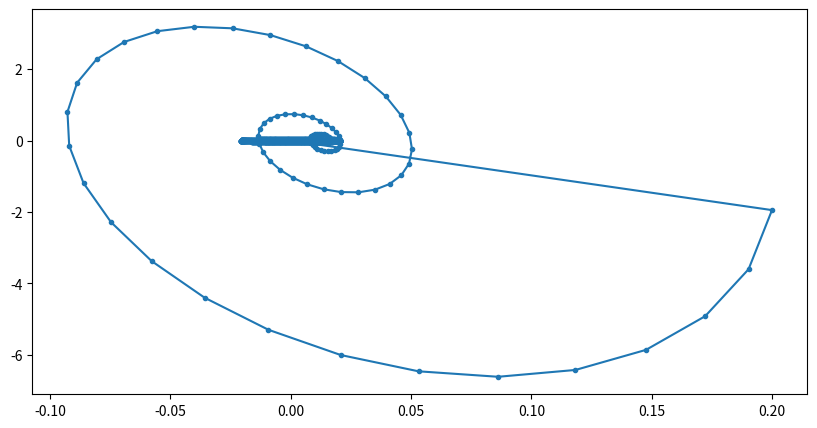

Generate this figure with matplotlib:
# -*- coding: utf-8 -*-
"""
Created on Thu Oct 26 20:35:13 2017

[redacted]
"""
import matplotlib.pyplot as plt
import math
g=9.8
l=1
Ω_D=2.0
F_D=0.2
θ_0=0.5
q=0.1
def Projectile(θ_0,F_D,t_0):
    list_θ=[0,]
    list_ω=[0,]
    list_t=[0,]
    t=0
    delt_t=0.005
    θ=θ_0
    ω=0
    while t<t_0 :  
        θ=θ+ω*delt_t
        ω=ω-g*(math.sin(θ))/l-q*ω+F_D*math.sin(Ω_D*t)
        t=t+delt_t
        list_θ.append(θ)
        list_ω.append(ω)
        list_t.append(t)
    return (list_θ,list_ω,list_t)
plt.figure(figsize=(10,5))
j=1
while j<2:
    x_j,ω,y_j=Projectile(0.2,0.2,5)
    plt.plot(x_j,ω,label="$knunckle ball  trajectory$",marker='.')
    j=j+1
    
plt.figure(figsize=(10,5))
plt.xlabel("X/m")
plt.ylabel("Y/m")
plt.title("knunckle ball trajectory")
plt.ylim(-6,6)
plt.xlim(0,20)
plt.legend()
plt.show()    
